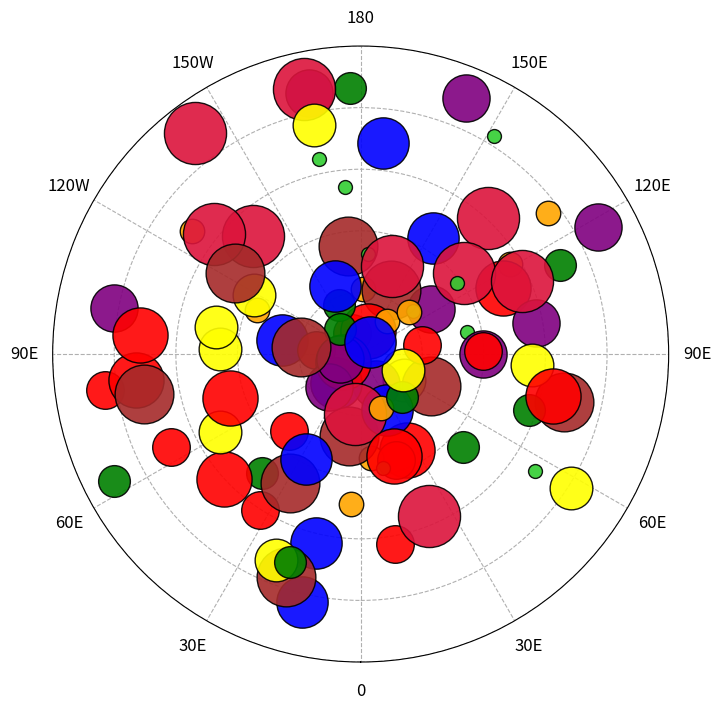

Python code for this plot:
"""
NCL_scatter_6.py
================
This script illustrates the following concepts:
   - Drawing a scatter plot with markers of different colors and sizes
   - Drawing outlined and filled markers on a polar map plot
   - Generating dummy data using "random"
   - Changing the marker colors on a polar map plot
   - Changing the marker sizes on a polar map plot
   - Turning off y-axis labels

See following URLs to see the reproduced NCL plot & script:
    - Original NCL script: https://www.ncl.ucar.edu/Applications/Scripts/scatter_6.ncl
    - Original NCL plot: https://www.ncl.ucar.edu/Applications/Images/scatter_6_lg.png
"""

###############################################################################
# Import packages:
import numpy as np
import matplotlib.pyplot as plt

###############################################################################
# Create dummy data:

numpoints = 100
lon = np.random.uniform(0, 360, numpoints)
lat = np.random.uniform(5, 90, numpoints)

###############################################################################

# Generate a figure
fig = plt.figure(figsize=(8, 8))

# Create axis with a polar projection
ax = fig.add_subplot(111, projection='polar')
ax.set_ylim([0, 90])

# Change orientation of projection
ax.set_theta_zero_location("S")

# Create array of marker colors
colors = ("limegreen", "orange", "green", "red", "yellow", "purple", "blue",
          "red", "brown", "crimson", "skyblue")

# Create array of marker sizes
bins = np.linspace(100, 2000, 10)

# Plot all points
# longitude points must be transformed from degrees to radians
# to be plotted on polar projection
for x in range(numpoints):
    ax.scatter((np.pi / 180.0) * lon[x],
               lat[x],
               color=colors[x % 10],
               s=bins[x % 10],
               edgecolors='black',
               linewidths=1,
               alpha=0.9,
               zorder=2)

# set the labels and locations of the angular gridlines
linelabels = ('0', '30E', '60E', '90E', '120E', '150E', '180', '150W', '120W',
              '90E', '60E', '30E')
lines, labels = plt.thetagrids(range(0, 360, 30), linelabels, fontsize=12)

# Create distance between the x tick labels and the axis
ax.tick_params(axis='x', pad=10)

# Set y-axis gridlines and turn off y-axis labels
ax.set_yticks([0, 20, 40, 60, 80, 100])
ax.set_yticklabels([])

# Make gridlines dashed
ax.grid(linestyle='--')

plt.show()
